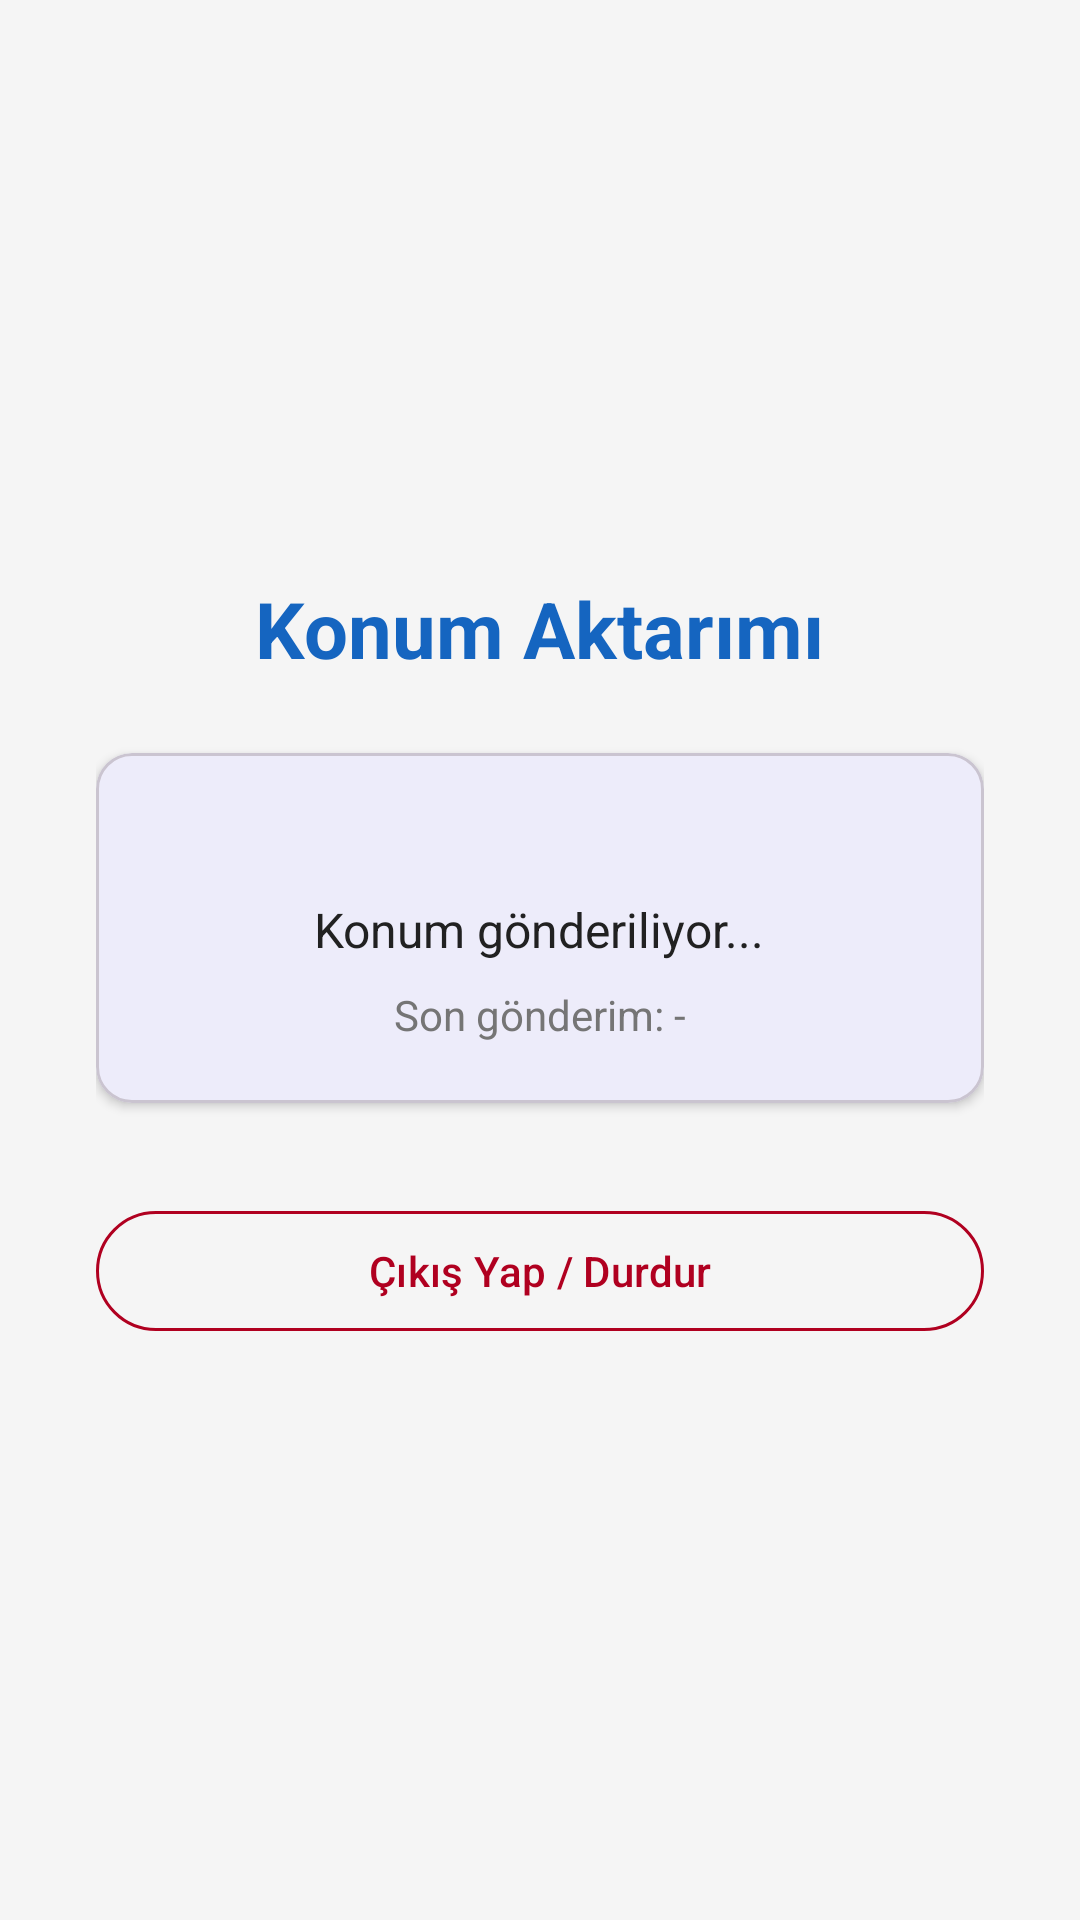

This screen was rendered from an Android layout file. Write that file and the resources it references.
<!-- AndroidManifest.xml: application theme Theme.SafeKid -->
<!-- res/layout/fragment_child_active.xml -->
<?xml version="1.0" encoding="utf-8"?>
<LinearLayout xmlns:android="http://schemas.android.com/apk/res/android"
    xmlns:app="http://schemas.android.com/apk/res-auto"
    android:layout_width="match_parent"
    android:layout_height="match_parent"
    android:orientation="vertical"
    android:gravity="center"
    android:padding="32dp"
    android:background="@color/background">

    <TextView
        android:layout_width="wrap_content"
        android:layout_height="wrap_content"
        android:text="Konum Aktarımı"
        android:textSize="26sp"
        android:textStyle="bold"
        android:textColor="@color/primary" />

    <com.google.android.material.card.MaterialCardView
        android:layout_width="match_parent"
        android:layout_height="wrap_content"
        android:layout_marginTop="24dp"
        app:cardElevation="2dp"
        app:cardCornerRadius="12dp">

        <LinearLayout
            android:layout_width="match_parent"
            android:layout_height="wrap_content"
            android:orientation="vertical"
            android:padding="20dp"
            android:gravity="center_horizontal">

            <View
                android:id="@+id/viewStatus"
                android:layout_width="16dp"
                android:layout_height="16dp"
                android:background="@drawable/circle_indicator" />

            <TextView
                android:id="@+id/tvServiceStatus"
                android:layout_width="wrap_content"
                android:layout_height="wrap_content"
                android:text="Konum gönderiliyor..."
                android:textColor="@color/text_primary"
                android:textSize="16sp"
                android:layout_marginTop="12dp" />

            <TextView
                android:id="@+id/tvLastSent"
                android:layout_width="wrap_content"
                android:layout_height="wrap_content"
                android:text="Son gönderim: -"
                android:textColor="@color/text_secondary"
                android:layout_marginTop="8dp" />

        </LinearLayout>

    </com.google.android.material.card.MaterialCardView>

    <com.google.android.material.button.MaterialButton
        android:id="@+id/btnStop"
        android:layout_width="match_parent"
        android:layout_height="wrap_content"
        android:text="Çıkış Yap / Durdur"
        android:layout_marginTop="32dp"
        style="@style/Widget.Material3.Button.OutlinedButton"
        app:strokeColor="@color/error_color"
        android:textColor="@color/error_color" />

</LinearLayout>
<!-- resources referenced by this layout -->
<resources>
  <color name="background">#F5F5F5</color>
  <color name="error_color">#B00020</color>
  <color name="primary">#1565C0</color>
  <color name="text_primary">#212121</color>
  <color name="text_secondary">#757575</color>
  <style name="Theme.SafeKid" parent="Base.Theme.SafeKid" />
  <style name="Base.Theme.SafeKid" parent="Theme.Material3.DayNight.NoActionBar">
          <item name="colorPrimary">@color/primary</item>
          <item name="colorPrimaryDark">@color/primary_dark</item>
          <item name="colorSecondary">@color/secondary</item>
      </style>
  <color name="primary_dark">#003c8f</color>
  <color name="secondary">#00897B</color>
</resources>
